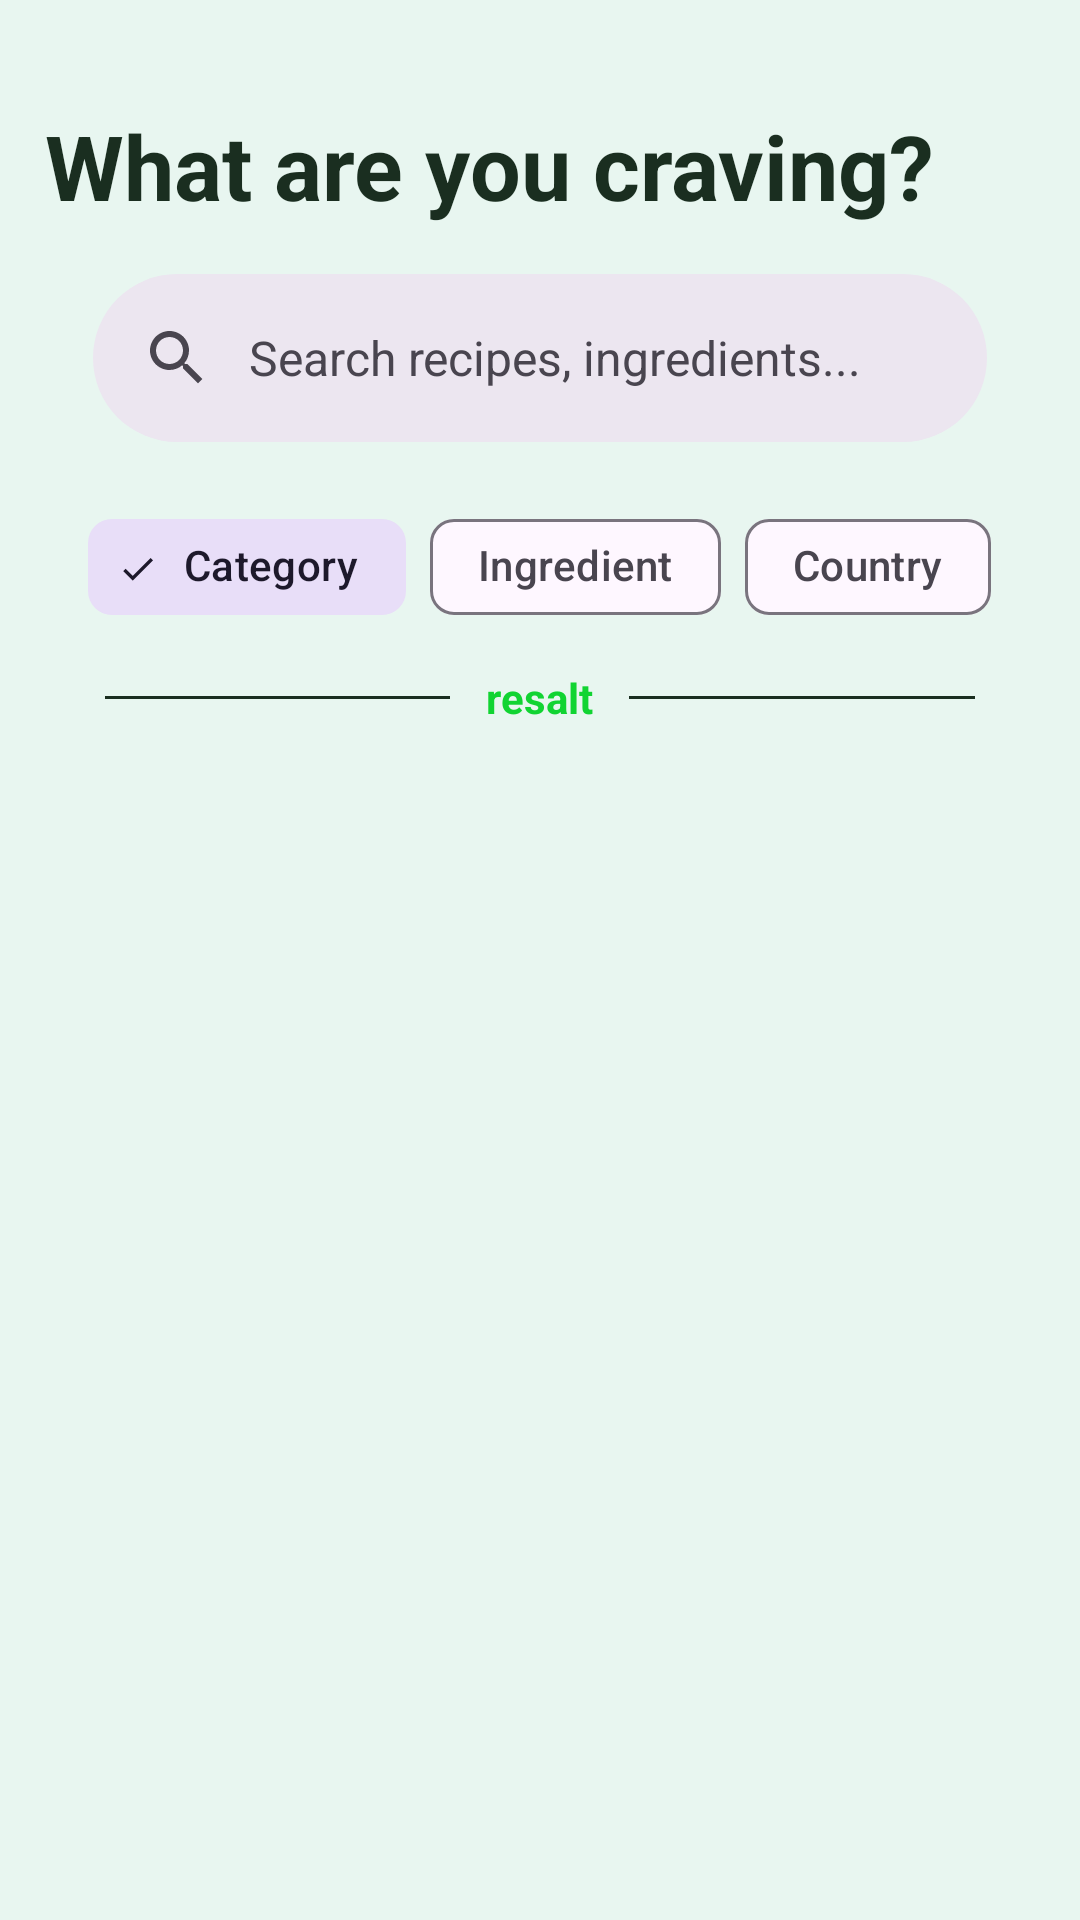

Produce the Android XML layout that renders to this screen, including the resource entries it uses.
<!-- AndroidManifest.xml: application theme Theme.Dishly -->
<!-- res/layout/fragment_discovery.xml -->
<RelativeLayout xmlns:android="http://schemas.android.com/apk/res/android"
    xmlns:app="http://schemas.android.com/apk/res-auto"
    xmlns:tools="http://schemas.android.com/tools"
    android:layout_width="match_parent"
    android:layout_height="match_parent"
    android:paddingTop="25dp"
    android:paddingLeft="15dp"
    android:paddingRight="15dp"
    android:background="@color/background">

    <TextView
        android:id="@+id/discoveryTitleText"
        android:layout_width="match_parent"
        android:layout_height="wrap_content"
        android:text="@string/T_what_are_you_craving"
        android:textStyle="bold"
        android:layout_marginTop="10dp"
        android:textSize="30sp"
        android:textColor="@color/btn_background"
        />

    <com.google.android.material.search.SearchBar
        android:id="@+id/search_bar"
        android:layout_width="match_parent"
        android:layout_height="wrap_content"
        android:layout_margin="16dp"
        android:hint="@string/T_search_recipes_ingredients"
        android:layout_below="@+id/discoveryTitleText"
       />



    <com.google.android.material.search.SearchView
        android:id="@+id/search_view"
        android:layout_width="match_parent"
        android:layout_height="match_parent"
        android:hint="@string/T_search_recipes"
        app:backgroundTint="@color/background"
       >
        <androidx.recyclerview.widget.RecyclerView
            android:id="@+id/search_recycler_view"
            android:layout_width="match_parent"
            app:backgroundTint="@color/background"

            android:layout_height="match_parent"
            app:layoutManager="androidx.recyclerview.widget.LinearLayoutManager"
            />
    </com.google.android.material.search.SearchView>

    <com.google.android.material.chip.ChipGroup
        android:id="@+id/chipGroup"
        android:layout_width="wrap_content"
        android:layout_height="wrap_content"
        android:layout_gravity="center"
        app:singleSelection="true"
        android:layout_marginTop="140dp"
        android:layout_centerHorizontal="true">
        <com.google.android.material.chip.Chip
            android:id="@+id/chipCategory"
            style="@style/Widget.Material3.Chip.Filter"
            android:layout_width="wrap_content"
            android:layout_height="wrap_content"
            android:checked="true"
            android:text="@string/T_category" />

        <com.google.android.material.chip.Chip
            android:id="@+id/chipIngredient"
            style="@style/Widget.Material3.Chip.Filter"
            android:layout_width="wrap_content"

            android:layout_height="wrap_content"
            android:text="@string/T_ingredient" />
        <com.google.android.material.chip.Chip
            android:id="@+id/chipCountry"
            style="@style/Widget.Material3.Chip.Filter"
            android:layout_width="wrap_content"

            android:layout_height="wrap_content"
            android:text="@string/T_country" />


    </com.google.android.material.chip.ChipGroup>

    <LinearLayout
        android:id="@+id/discoveryDividerResult"
        android:layout_width="match_parent"
        android:layout_height="wrap_content"
        android:layout_below="@id/chipGroup"
        android:layout_marginTop="10dp"
        android:layout_marginBottom="10dp"
        android:gravity="center_vertical"
        android:orientation="horizontal"
        android:paddingLeft="20dp"
        android:paddingRight="20dp">

        <View
            android:layout_width="0dp"
            android:layout_height="1dp"
            android:layout_weight="1"
            android:background="@color/btn_background" />

        <TextView
            android:id="@+id/discoveryFilterResult"
            android:layout_width="wrap_content"
            android:layout_height="wrap_content"
            android:paddingStart="12dp"
            android:paddingEnd="12dp"
            android:text="resalt"
            android:textColor="@color/logo_color"
            android:textStyle="bold" />

        <View
            android:layout_width="0dp"
            android:layout_height="1dp"
            android:layout_weight="1"
            android:background="@color/btn_background" />
    </LinearLayout>



    <androidx.recyclerview.widget.RecyclerView
        android:id="@+id/discoveryRecyclerView"
        android:layout_width="match_parent"
        android:layout_height="wrap_content"
        android:layout_below="@id/discoveryDividerResult"
        android:layout_marginTop="15dp"
        app:layoutManager="androidx.recyclerview.widget.LinearLayoutManager" />



</RelativeLayout>
<!-- resources referenced by this layout -->
<resources>
  <color name="background">#E8F6F0</color>
  <color name="btn_background">#1A2E20</color>
  <color name="logo_color">#11d432</color>
  <string name="T_category">Category</string>
  <string name="T_country">Country</string>
  <string name="T_ingredient">Ingredient</string>
  <string name="T_search_recipes">Search recipes...</string>
  <string name="T_search_recipes_ingredients">Search recipes, ingredients...</string>
  <string name="T_what_are_you_craving">What are you craving?</string>
  <style name="Theme.Dishly" parent="Theme.Material3.DayNight.NoActionBar">
          <item name="colorPrimary">#008080</item>
          <item name="colorPrimaryVariant">#004D40</item>
          <item name="colorOnPrimary">@color/background</item>
      </style>
</resources>
